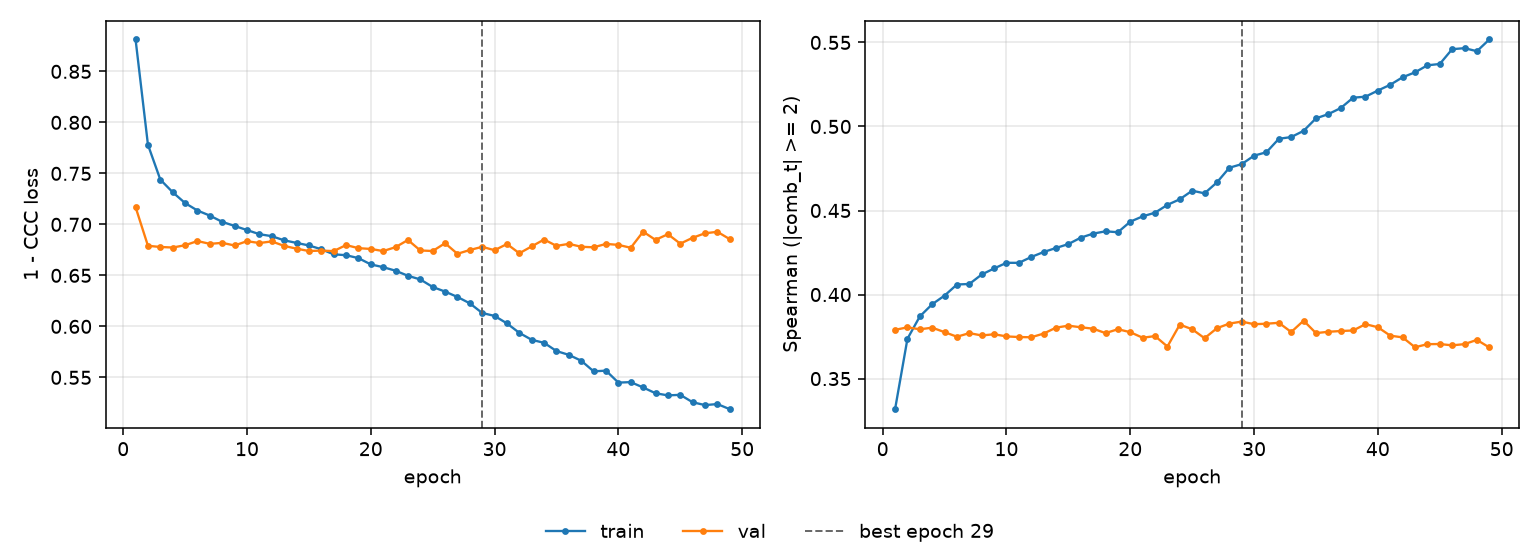

Values plotted in this chart, from the file beside it:
epoch, tr_loss, vl_loss, tr_sp, vl_sp, is_best
1, 0.8813, 0.7169, 0.3318, 0.379, False
2, 0.778, 0.679, 0.3737, 0.3805, False
3, 0.7439, 0.6778, 0.387, 0.3793, False
4, 0.7315, 0.6773, 0.3942, 0.3803, False
5, 0.7209, 0.6796, 0.3994, 0.3776, False
6, 0.7136, 0.6837, 0.406, 0.3749, False
7, 0.7086, 0.6809, 0.4063, 0.377, False
8, 0.7025, 0.6819, 0.4119, 0.3756, False
9, 0.6985, 0.6793, 0.4155, 0.3764, False
10, 0.6944, 0.6835, 0.4189, 0.3751, False
11, 0.6904, 0.6817, 0.4189, 0.3747, False
12, 0.6885, 0.6833, 0.4223, 0.3746, False
13, 0.6844, 0.6789, 0.4253, 0.3768, False
14, 0.6818, 0.6762, 0.4277, 0.3803, False
15, 0.6793, 0.6739, 0.43, 0.3815, False
16, 0.6756, 0.6743, 0.4338, 0.3805, False
17, 0.6706, 0.6738, 0.4362, 0.3797, False
18, 0.6698, 0.6797, 0.4376, 0.377, False
19, 0.6669, 0.6767, 0.4371, 0.3794, False
20, 0.6608, 0.6759, 0.4434, 0.3776, False
21, 0.658, 0.6738, 0.4465, 0.3743, False
22, 0.6546, 0.6777, 0.4487, 0.3753, False
23, 0.6496, 0.6847, 0.4534, 0.3691, False
24, 0.646, 0.6744, 0.4567, 0.3821, False
25, 0.6386, 0.6739, 0.4618, 0.3793, False
26, 0.6341, 0.6815, 0.4602, 0.374, False
27, 0.6288, 0.6712, 0.4667, 0.38, False
28, 0.6226, 0.6749, 0.4754, 0.3827, False
29, 0.6131, 0.678, 0.4776, 0.3839, True
30, 0.6102, 0.6747, 0.4826, 0.3824, False
31, 0.6029, 0.6807, 0.4847, 0.3826, False
32, 0.5936, 0.6717, 0.4927, 0.3832, False
33, 0.5868, 0.6784, 0.4937, 0.3777, False
34, 0.5839, 0.6852, 0.4974, 0.3845, False
35, 0.5758, 0.6789, 0.5048, 0.3771, False
36, 0.5721, 0.6809, 0.5074, 0.3778, False
37, 0.5663, 0.678, 0.511, 0.3783, False
38, 0.5559, 0.6775, 0.5171, 0.3786, False
39, 0.5566, 0.6809, 0.5177, 0.3824, False
40, 0.5449, 0.6799, 0.5214, 0.3805, False
41, 0.5454, 0.6771, 0.5248, 0.3755, False
42, 0.5401, 0.6928, 0.5293, 0.3745, False
43, 0.5344, 0.6848, 0.5322, 0.3686, False
44, 0.5324, 0.6904, 0.5364, 0.3705, False
45, 0.5329, 0.6811, 0.5372, 0.3706, False
46, 0.5256, 0.6869, 0.546, 0.3698, False
47, 0.5228, 0.6913, 0.5466, 0.3705, False
48, 0.5239, 0.6927, 0.5448, 0.373, False
49, 0.5188, 0.6855, 0.5518, 0.3685, False
